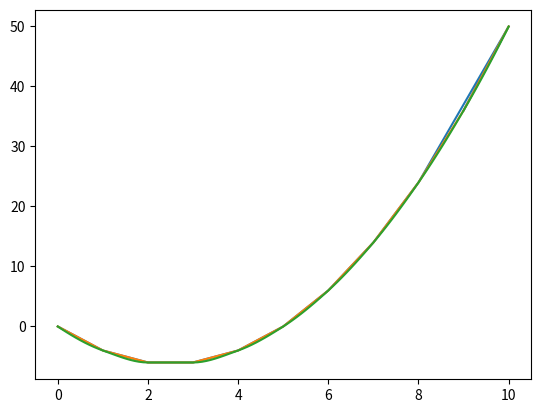

Source code (Python):
# -*- coding: utf-8 -*-
"""
Created on Thu Aug 27 08:48:10 2020

[redacted]
"""
import numpy as np
import matplotlib.pyplot as plt 
import scipy.interpolate as spint

fig, ax = plt.subplots()


x_new = np.linspace(0.0,8.0, num = 9, endpoint = 'true')
x_append = np.linspace(10.0,9.0, num = 2)
x = np.append(x_new, x_append)
y = x**2 - 5.0*x
ax.plot(x,y, label = 'original')

x_new = np.linspace(0.0,10.0, num = 101)

#Need to sort the initial data set from x and y 
x_sorted = np.sort(x)
y_sorted = np.zeros(len(x))
for i in range(0, len(y_sorted)):
    index = np.argmin(np.abs(x_sorted[i] - x[:]))
    y_sorted[i] = y[index]

ax.plot(x_sorted, y_sorted)
y_new = spint.pchip_interpolate( x_sorted, y_sorted, x_new)
ax.plot(x_new, y_new)

plt.show()